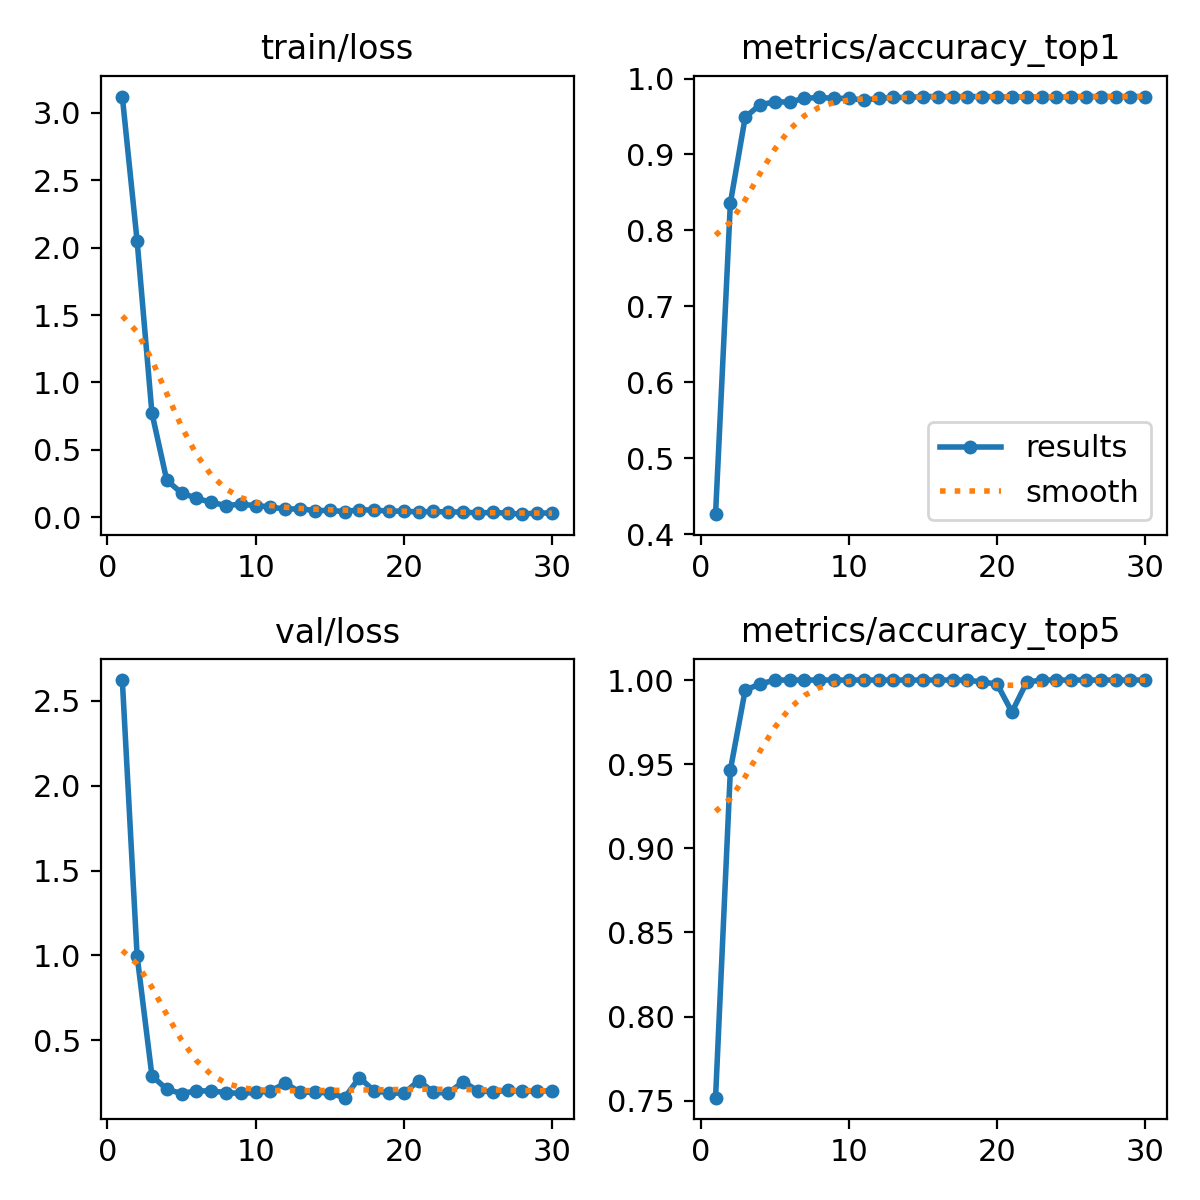

Data behind this chart, as committed beside it:
epoch, time, train/loss, metrics/accuracy_top1, metrics/accuracy_top5, val/loss, lr/pg0, lr/pg1, lr/pg2
1, 11.85, 3.12, 0.4264, 0.7518, 2.622, 0.0001095, 0.0001095, 0.0001095
2, 23.22, 2.048, 0.8361, 0.9466, 0.9968, 0.0002133, 0.0002133, 0.0002133
3, 34.87, 0.773, 0.9489, 0.9941, 0.2914, 0.0003097, 0.0003097, 0.0003097
4, 46.03, 0.275, 0.9656, 0.9976, 0.2123, 0.0003, 0.0003, 0.0003
5, 57.38, 0.1806, 0.9691, 1, 0.1875, 0.000289, 0.000289, 0.000289
6, 68.89, 0.1419, 0.9691, 1, 0.2033, 0.0002781, 0.0002781, 0.0002781
7, 79.99, 0.1113, 0.9739, 1, 0.2024, 0.0002671, 0.0002671, 0.0002671
8, 91.36, 0.08792, 0.9751, 1, 0.1927, 0.0002561, 0.0002561, 0.0002561
9, 102.6, 0.09742, 0.9739, 1, 0.1877, 0.0002451, 0.0002451, 0.0002451
10, 114.1, 0.08734, 0.9739, 1, 0.1939, 0.0002341, 0.0002341, 0.0002341
11, 125.2, 0.0775, 0.9715, 1, 0.2018, 0.0002231, 0.0002231, 0.0002231
12, 136.6, 0.06025, 0.9739, 1, 0.2485, 0.0002121, 0.0002121, 0.0002121
13, 149.4, 0.06462, 0.9751, 1, 0.1945, 0.0002011, 0.0002011, 0.0002011
14, 161.3, 0.04954, 0.9751, 1, 0.195, 0.0001901, 0.0001901, 0.0001901
15, 172.6, 0.05185, 0.9762, 1, 0.1905, 0.0001792, 0.0001792, 0.0001792
16, 183.6, 0.04327, 0.9762, 1, 0.1629, 0.0001682, 0.0001682, 0.0001682
17, 194.8, 0.05657, 0.9762, 1, 0.281, 0.0001572, 0.0001572, 0.0001572
18, 206, 0.05355, 0.9762, 1, 0.2022, 0.0001462, 0.0001462, 0.0001462
19, 217, 0.04663, 0.9762, 0.9988, 0.1913, 0.0001352, 0.0001352, 0.0001352
20, 228.5, 0.04614, 0.9762, 0.9976, 0.1879, 0.0001242, 0.0001242, 0.0001242
21, 241.2, 0.0403, 0.9751, 0.981, 0.2631, 0.0001132, 0.0001132, 0.0001132
22, 252.3, 0.04361, 0.9762, 0.9988, 0.1946, 0.0001022, 0.0001022, 0.0001022
23, 263.4, 0.03944, 0.9751, 1, 0.1892, 9.1242e-05, 9.1242e-05, 9.1242e-05
24, 274.3, 0.04066, 0.9751, 1, 0.2571, 8.0253e-05, 8.0253e-05, 8.0253e-05
25, 285.5, 0.03196, 0.9762, 1, 0.2028, 6.9264e-05, 6.9264e-05, 6.9264e-05
26, 296.7, 0.0377, 0.9762, 1, 0.1978, 5.8275e-05, 5.8275e-05, 5.8275e-05
27, 307.8, 0.03035, 0.9762, 1, 0.2056, 4.7286e-05, 4.7286e-05, 4.7286e-05
28, 318.8, 0.02373, 0.9762, 1, 0.2001, 3.6297e-05, 3.6297e-05, 3.6297e-05
29, 330, 0.03378, 0.9762, 1, 0.2004, 2.5308e-05, 2.5308e-05, 2.5308e-05
30, 341.2, 0.03055, 0.9762, 1, 0.204, 1.4319e-05, 1.4319e-05, 1.4319e-05
